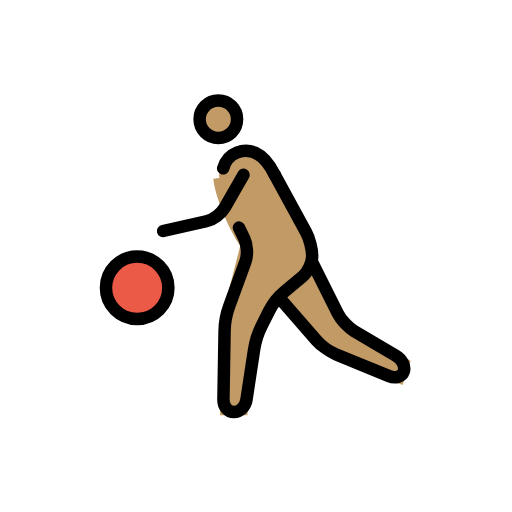
t = 0.00 s
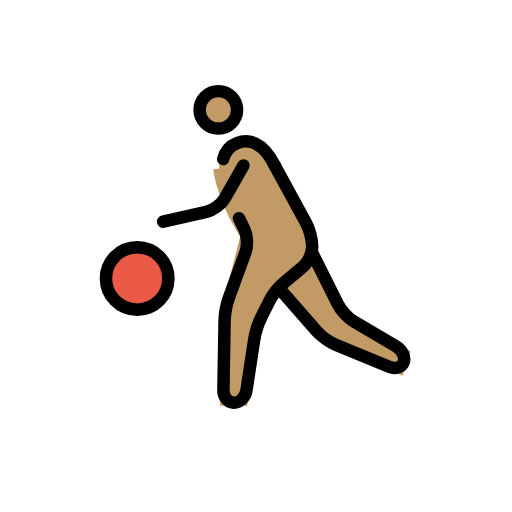
t = 0.35 s
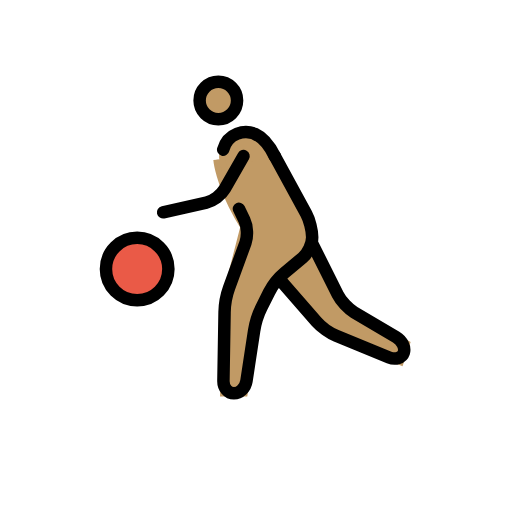
t = 0.70 s
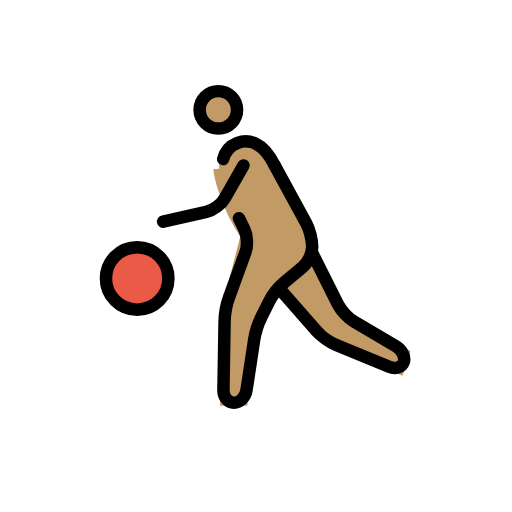
t = 1.05 s
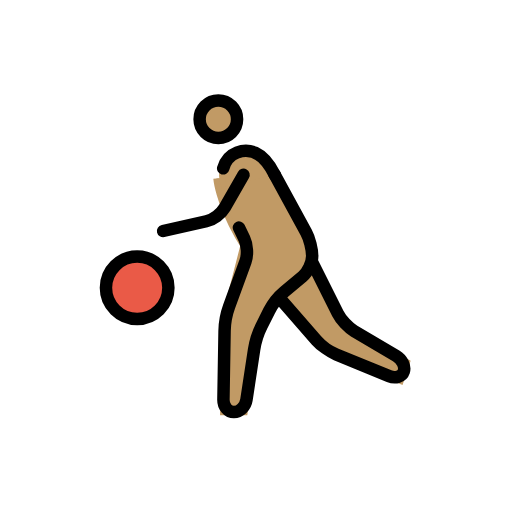
t = 1.40 s
t = 1.75 s: frame unchanged from t = 0.00 s, image omitted

The animated SVG that drew these frames (rendered in a browser with its animation timeline set to each time). Animation: 1 SMIL element (animateTransform=1); one cycle of 2.10 s, repeats indefinitely.

<?xml version='1.0' encoding='utf-8'?>
<svg xmlns="http://www.w3.org/2000/svg" id="emoji" viewBox="-5 -5 82 82" width="200" height="200" role="img">
  <title>OpenMoji: person bouncing ball: medium skin tone</title><g><g id="color">
    <circle cx="16.9688" cy="41.0938" r="5" fill="#EA5A47" stroke="none" />
  </g>
  <g id="hair" />
  <g id="skin">
    <circle cx="29.9688" cy="14.0938" r="3" fill="#c19a65" stroke="#c19a65" />
    <path fill="#c19a65" stroke="#c19a65" d="M29.665,23.585c0,0,0.3038,3.708,3.3038,9.042C33.2129,33.0615,34,34.335,34,34.335L31,46l-0.25,15 h3.4238L36,49l3-6l6-5v-4l-6-11" />
    <polyline fill="#c19a65" stroke="#c19a65" points="45,37 50,47 60.167,53 59.167,56 47,51 40,43" />
    <path fill="#c19a65" stroke="#c19a65" d="M39,23c-2-4-4.3594-4.2329-6.0312-3.583C30.7148,20.293,30.0898,22.9971,31,25" />
  </g>
  <g id="skin-shadow" />
  <g id="line">
    <circle cx="29.9688" cy="14.0938" r="3" fill="none" stroke="#000000" stroke-miterlimit="10" stroke-width="2" />
    <circle cx="16.9688" cy="41.0938" r="5" fill="none" stroke="#000000" stroke-miterlimit="10" stroke-width="2" />
    <path fill="none" stroke="#000000" stroke-linecap="round" stroke-linejoin="round" stroke-miterlimit="10" stroke-width="2" d="M33.2676,31.4463c0,0,0.3896,0.7998,0.8662,1.7764c0.4766,0.9775,0.5586,2.623,0.1826,3.6572l-2.6328,7.2402 c-0.376,1.0342-0.6982,2.7793-0.7168,3.8799l-0.1836,11c-0.0186,1.1006,0.7373,2,1.6787,2c0.9414,0,1.8477-0.8896,2.0127-1.9775 l1.2246-8.045c0.1651-1.0879,0.7031-2.7822,1.1953-3.7666l1.211-2.4218c0.4922-0.9844,1.5859-2.3653,2.4306-3.0694l2.9278-2.4394 C44.3086,38.5762,45,37.0996,45,36l0,0c0-1.0996-0.4307-2.79-0.958-3.7559L39,23" />
    <path fill="none" stroke="#000000" stroke-linecap="round" stroke-linejoin="round" stroke-miterlimit="10" stroke-width="2" d="M45,37l4.1055,8.2109c0.4922,0.9844,1.6699,2.2461,2.6172,2.8057l6.7216,3.9668c0.9473,0.5596,1.4981,1.6914,1.2227,2.5166 c-0.2754,0.8252-1.332,1.1582-2.3496,0.7402l-8.4678-3.4804c-1.0176-0.418-2.4424-1.4375-3.167-2.2647L40,43" />
    <path fill="none" stroke="#000000" stroke-linecap="round" stroke-linejoin="round" stroke-miterlimit="10" stroke-width="2" d="M39,23c-2-4-4.3594-4.2329-6.0312-3.583c-1.1915,0.4629-1.9278,1.437-2.2227,2.5478" />
    <path fill="none" stroke="#000000" stroke-linecap="round" stroke-linejoin="round" stroke-miterlimit="10" stroke-width="2" d="M34,23l-3.0078,5.2637c-0.5459,0.9551-1.8701,1.9345-2.9434,2.1758L21.125,32" />
  </g>
<animateTransform attributeName="transform" type="translate" values="0 0;0 -3;0 0;0 0" dur="2.1s" repeatCount="indefinite" /></g></svg>
